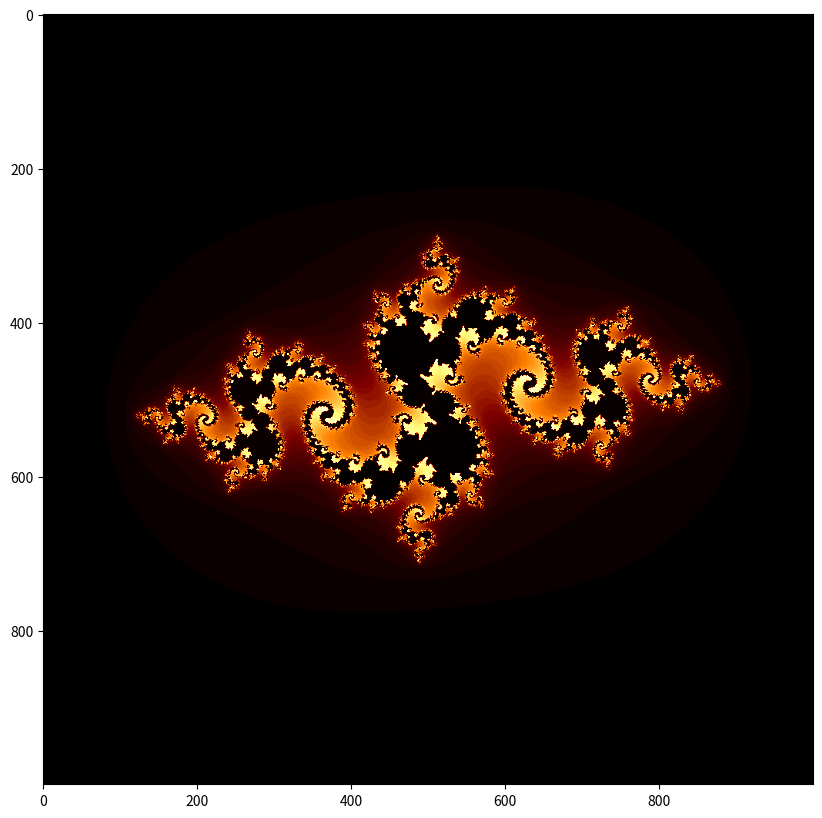

Write the Python code that produced this figure.
# -*- coding: utf-8 -*-

import numpy as np
import matplotlib.pyplot as plt

length = 1000
roop = 50
threshold = 2
C = -0.8 + 0.163j
image = [[i for i in range(length)] for j in range(length)]

range_x = [-2, 2]
range_y = [-2, 2]
dif_x = range_x[1] - range_x[0]
dif_y = range_y[1] - range_y[0]

def init():    
    for i in range(length):
        if (i % 10 == 0):
            print("i = " + str(i))
        for j in range(length):
           image[j][i] = julia(range_x[0] + (dif_x/length) * i, range_y[0] + (dif_y/length) * j)
            
            
def julia(zx, zy):
    z = zx + 1j * zy
    _z = 0 + 0j
    for i in range(roop):
        _z = z * z + C
        if (np.abs(_z) >= threshold):
            return i
            #return 0
        z = _z
    return np.abs(_z)
    
if __name__ == "__main__":
    init()
    plt.figure(figsize=(10, 10))
    plt.imshow(image, cmap="afmhot")
    plt.savefig("j3.png")
    
